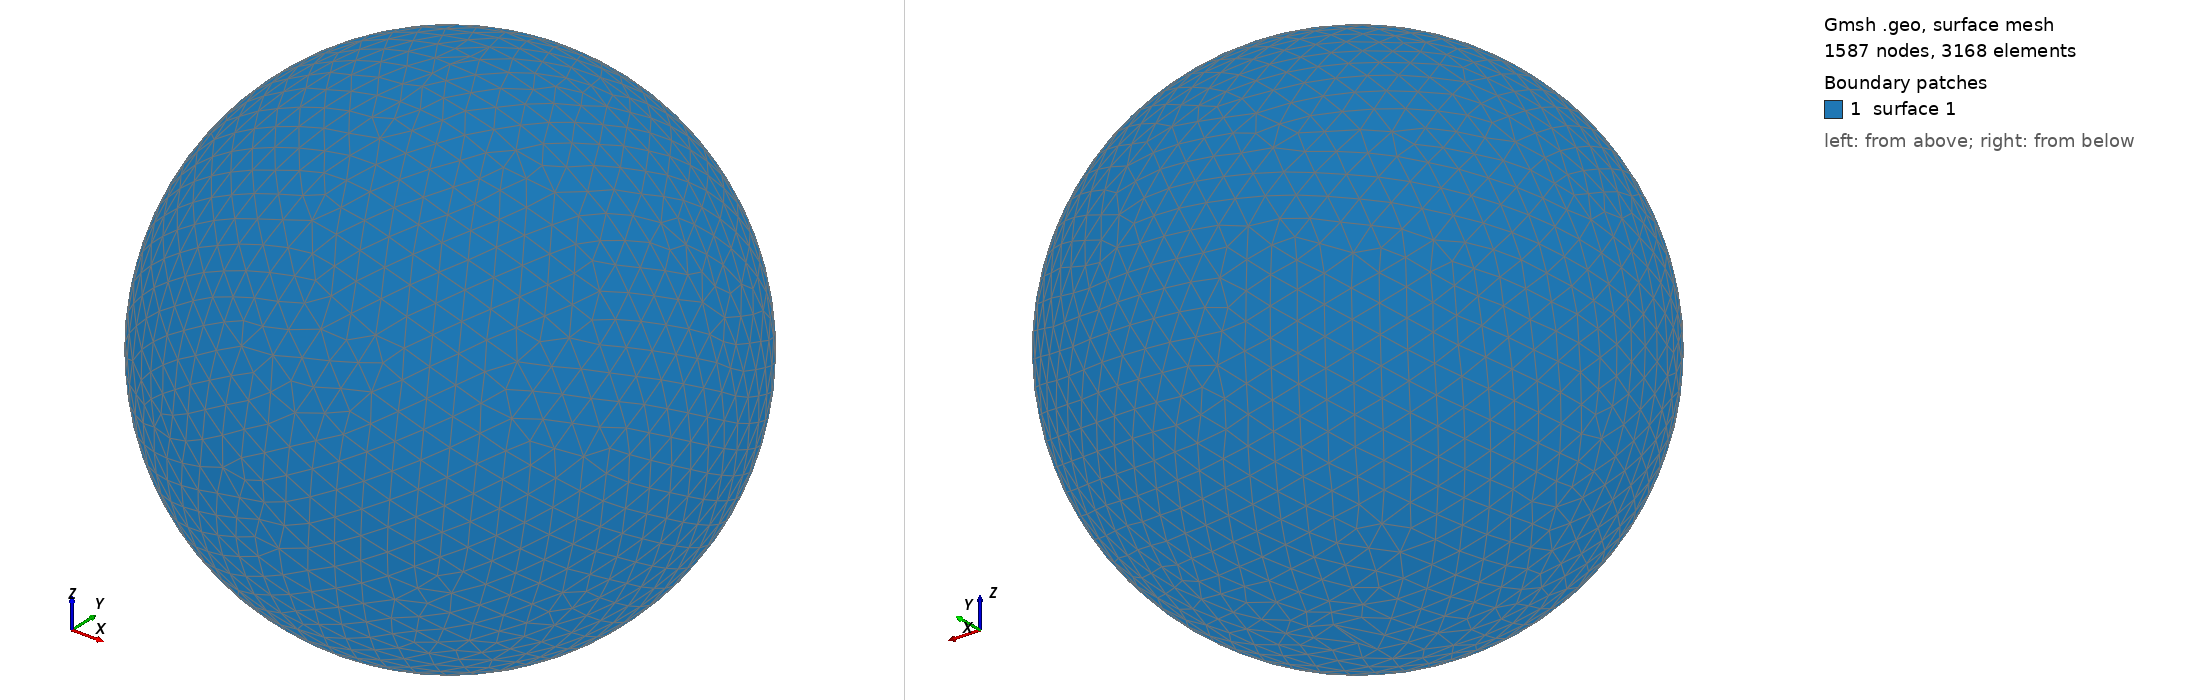

Gmsh geometry script, surface-meshed: 1587 nodes, 3168 surface elements. Boundary patches (legend numbers): 1 surface 1. Left view from above one corner, right view from below the opposite corner. The script declares no physical surfaces, so the legend lists its geometric surfaces. The drawing asked Gmsh for element sizes between 1% and 20% of the model's largest extent; the script's own settings can give other sizes.

=== shot0517.geo (drawn) ===
SetFactory("OpenCASCADE");
Point(1) = {0,0,0,0};
Sphere(1) = {0,0,0,0.00564400};
MeshSize{ PointsOf{ Surface{:}; } } = 0.000564400;
Mesh.ElementOrder=1;
Mesh.Format=39;
